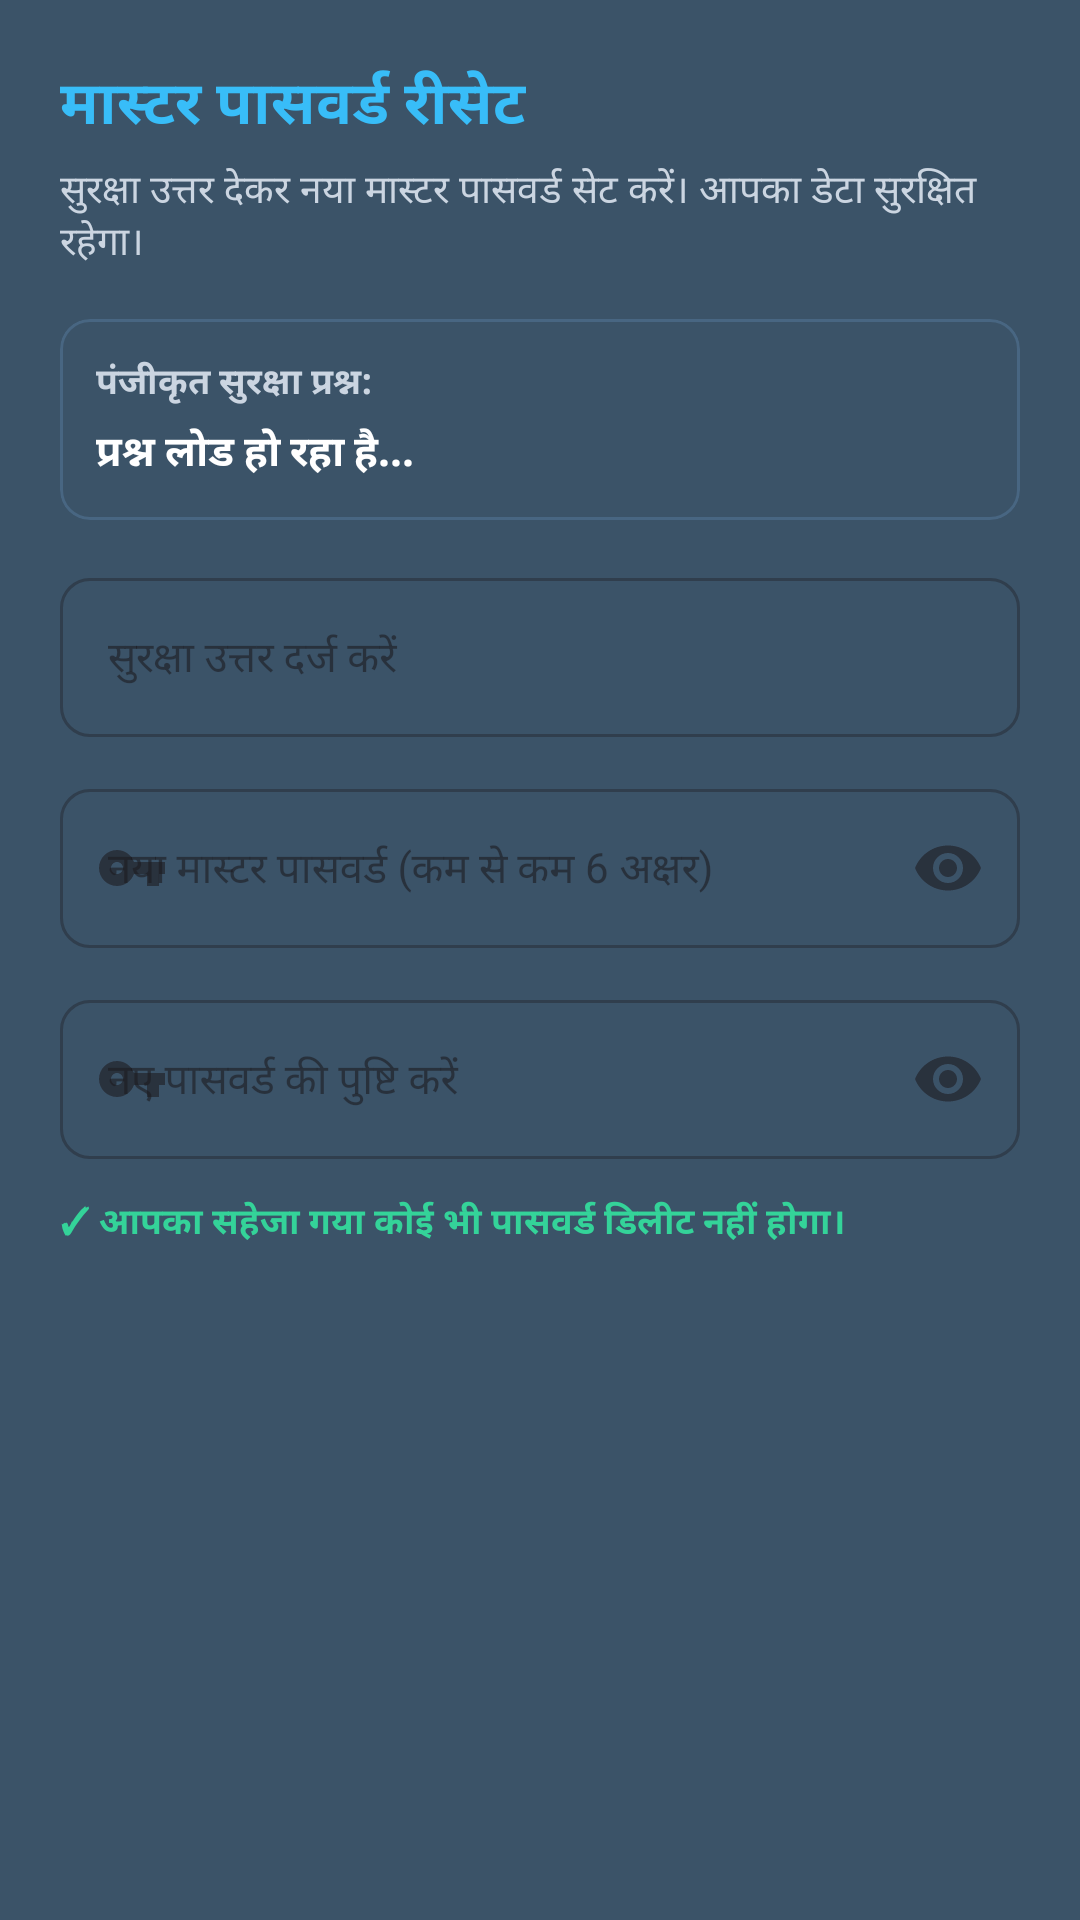

Write the Android layout XML for this screen, with the resource values it uses.
<!-- AndroidManifest.xml: application theme Theme.PasswordManager -->
<!-- res/layout/dialog_forgot_password.xml -->
<?xml version="1.0" encoding="utf-8"?>
<ScrollView xmlns:android="http://schemas.android.com/apk/res/android"
    xmlns:app="http://schemas.android.com/apk/res-auto"
    android:layout_width="match_parent"
    android:layout_height="wrap_content"
    android:padding="20dp">

    <LinearLayout
        android:layout_width="match_parent"
        android:layout_height="wrap_content"
        android:orientation="vertical">

        
        <TextView
            android:layout_width="wrap_content"
            android:layout_height="wrap_content"
            android:text="मास्टर पासवर्ड रीसेट"
            android:textColor="@color/primary_blue"
            android:textSize="20sp"
            android:textStyle="bold" />

        <TextView
            android:layout_width="wrap_content"
            android:layout_height="wrap_content"
            android:layout_marginTop="4dp"
            android:text="सुरक्षा उत्तर देकर नया मास्टर पासवर्ड सेट करें। आपका डेटा सुरक्षित रहेगा।"
            android:textColor="@color/text_secondary"
            android:textSize="13sp" />

        
        <com.google.android.material.card.MaterialCardView
            android:layout_width="match_parent"
            android:layout_height="wrap_content"
            android:layout_marginTop="16dp"
            app:cardBackgroundColor="@color/bg_light"
            app:cardCornerRadius="10dp"
            app:cardElevation="0dp"
            app:strokeColor="@color/card_stroke"
            app:strokeWidth="1dp">

            <LinearLayout
                android:layout_width="match_parent"
                android:layout_height="wrap_content"
                android:orientation="vertical"
                android:padding="12dp">

                <TextView
                    android:layout_width="wrap_content"
                    android:layout_height="wrap_content"
                    android:text="पंजीकृत सुरक्षा प्रश्न:"
                    android:textColor="@color/text_secondary"
                    android:textSize="12sp"
                    android:textStyle="bold" />

                <TextView
                    android:id="@+id/text_dialog_security_question"
                    android:layout_width="match_parent"
                    android:layout_height="wrap_content"
                    android:layout_marginTop="4dp"
                    android:text="प्रश्न लोड हो रहा है..."
                    android:textColor="@color/text_primary"
                    android:textSize="14sp"
                    android:textStyle="bold" />
            </LinearLayout>
        </com.google.android.material.card.MaterialCardView>

        
        <com.google.android.material.textfield.TextInputLayout
            android:id="@+id/layout_dialog_security_answer"
            style="@style/Widget.MaterialComponents.TextInputLayout.OutlinedBox"
            android:layout_width="match_parent"
            android:layout_height="wrap_content"
            android:layout_marginTop="14dp"
            android:hint="सुरक्षा उत्तर दर्ज करें"
            app:boxCornerRadiusBottomEnd="10dp"
            app:boxCornerRadiusBottomStart="10dp"
            app:boxCornerRadiusTopEnd="10dp"
            app:boxCornerRadiusTopStart="10dp">

            <com.google.android.material.textfield.TextInputEditText
                android:id="@+id/edit_dialog_security_answer"
                android:layout_width="match_parent"
                android:layout_height="wrap_content"
                android:inputType="text"
                android:maxLines="1"
                android:textSize="14sp" />
        </com.google.android.material.textfield.TextInputLayout>

        
        <com.google.android.material.textfield.TextInputLayout
            android:id="@+id/layout_dialog_new_password"
            style="@style/Widget.MaterialComponents.TextInputLayout.OutlinedBox"
            android:layout_width="match_parent"
            android:layout_height="wrap_content"
            android:layout_marginTop="12dp"
            android:hint="नया मास्टर पासवर्ड (कम से कम 6 अक्षर)"
            app:boxCornerRadiusBottomEnd="10dp"
            app:boxCornerRadiusBottomStart="10dp"
            app:boxCornerRadiusTopEnd="10dp"
            app:boxCornerRadiusTopStart="10dp"
            app:endIconMode="password_toggle"
            app:startIconDrawable="@drawable/ic_key">

            <com.google.android.material.textfield.TextInputEditText
                android:id="@+id/edit_dialog_new_password"
                android:layout_width="match_parent"
                android:layout_height="wrap_content"
                android:inputType="textPassword"
                android:maxLines="1"
                android:textSize="14sp" />
        </com.google.android.material.textfield.TextInputLayout>

        
        <com.google.android.material.textfield.TextInputLayout
            android:id="@+id/layout_dialog_confirm_password"
            style="@style/Widget.MaterialComponents.TextInputLayout.OutlinedBox"
            android:layout_width="match_parent"
            android:layout_height="wrap_content"
            android:layout_marginTop="12dp"
            android:hint="नए पासवर्ड की पुष्टि करें"
            app:boxCornerRadiusBottomEnd="10dp"
            app:boxCornerRadiusBottomStart="10dp"
            app:boxCornerRadiusTopEnd="10dp"
            app:boxCornerRadiusTopStart="10dp"
            app:endIconMode="password_toggle"
            app:startIconDrawable="@drawable/ic_key">

            <com.google.android.material.textfield.TextInputEditText
                android:id="@+id/edit_dialog_confirm_password"
                android:layout_width="match_parent"
                android:layout_height="wrap_content"
                android:inputType="textPassword"
                android:maxLines="1"
                android:textSize="14sp" />
        </com.google.android.material.textfield.TextInputLayout>

        
        <TextView
            android:layout_width="match_parent"
            android:layout_height="wrap_content"
            android:layout_marginTop="12dp"
            android:gravity="center_vertical"
            android:text="✓ आपका सहेजा गया कोई भी पासवर्ड डिलीट नहीं होगा।"
            android:textColor="@color/success_green"
            android:textSize="12sp"
            android:textStyle="bold" />

    </LinearLayout>
</ScrollView>
<!-- resources referenced by this layout -->
<resources>
  <color name="bg_light">#3B5368</color>
  <color name="card_stroke">#486682</color>
  <color name="primary_blue">#38BDF8</color>
  <color name="success_green">#34D399</color>
  <color name="text_primary">#FFFFFF</color>
  <color name="text_secondary">#CBD5E1</color>
  <!-- drawable ic_key (drawable) -->
  <vector xmlns:android="http://schemas.android.com/apk/res/android"
      android:width="24dp"
      android:height="24dp"
      android:viewportWidth="24"
      android:viewportHeight="24">
      <path
          android:fillColor="@color/primary_blue"
          android:pathData="M12.65,10C11.83,7.67 9.61,6 7,6c-3.31,0 -6,2.69 -6,6s2.69,6 6,6c2.61,0 4.83,-1.67 5.65,-4H17v4h4v-4h2v-4H12.65zM7,14c-1.1,0 -2,-0.9 -2,-2s0.9,-2 2,-2 2,0.9 2,2 -0.9,2 -2,2z"/>
  </vector>
  <style name="Theme.PasswordManager" parent="Theme.Material3.DayNight.NoActionBar">
          <item name="colorPrimary">@color/primary_blue</item>
          <item name="colorPrimaryVariant">@color/primary_blue_dark</item>
          <item name="colorOnPrimary">@color/text_primary</item>
          
          <item name="colorSecondary">@color/accent_gold</item>
          <item name="colorOnSecondary">#0F172A</item>
  
          <item name="android:statusBarColor">@color/bg_light</item>
          <item name="android:windowLightStatusBar">false</item>
          <item name="android:navigationBarColor">@color/bg_light</item>
          <item name="android:windowLightNavigationBar">false</item>
  
          <item name="android:windowBackground">@color/bg_light</item>
      </style>
  <color name="primary_blue_dark">#0284C7</color>
  <color name="accent_gold">#FACC15</color>
</resources>
